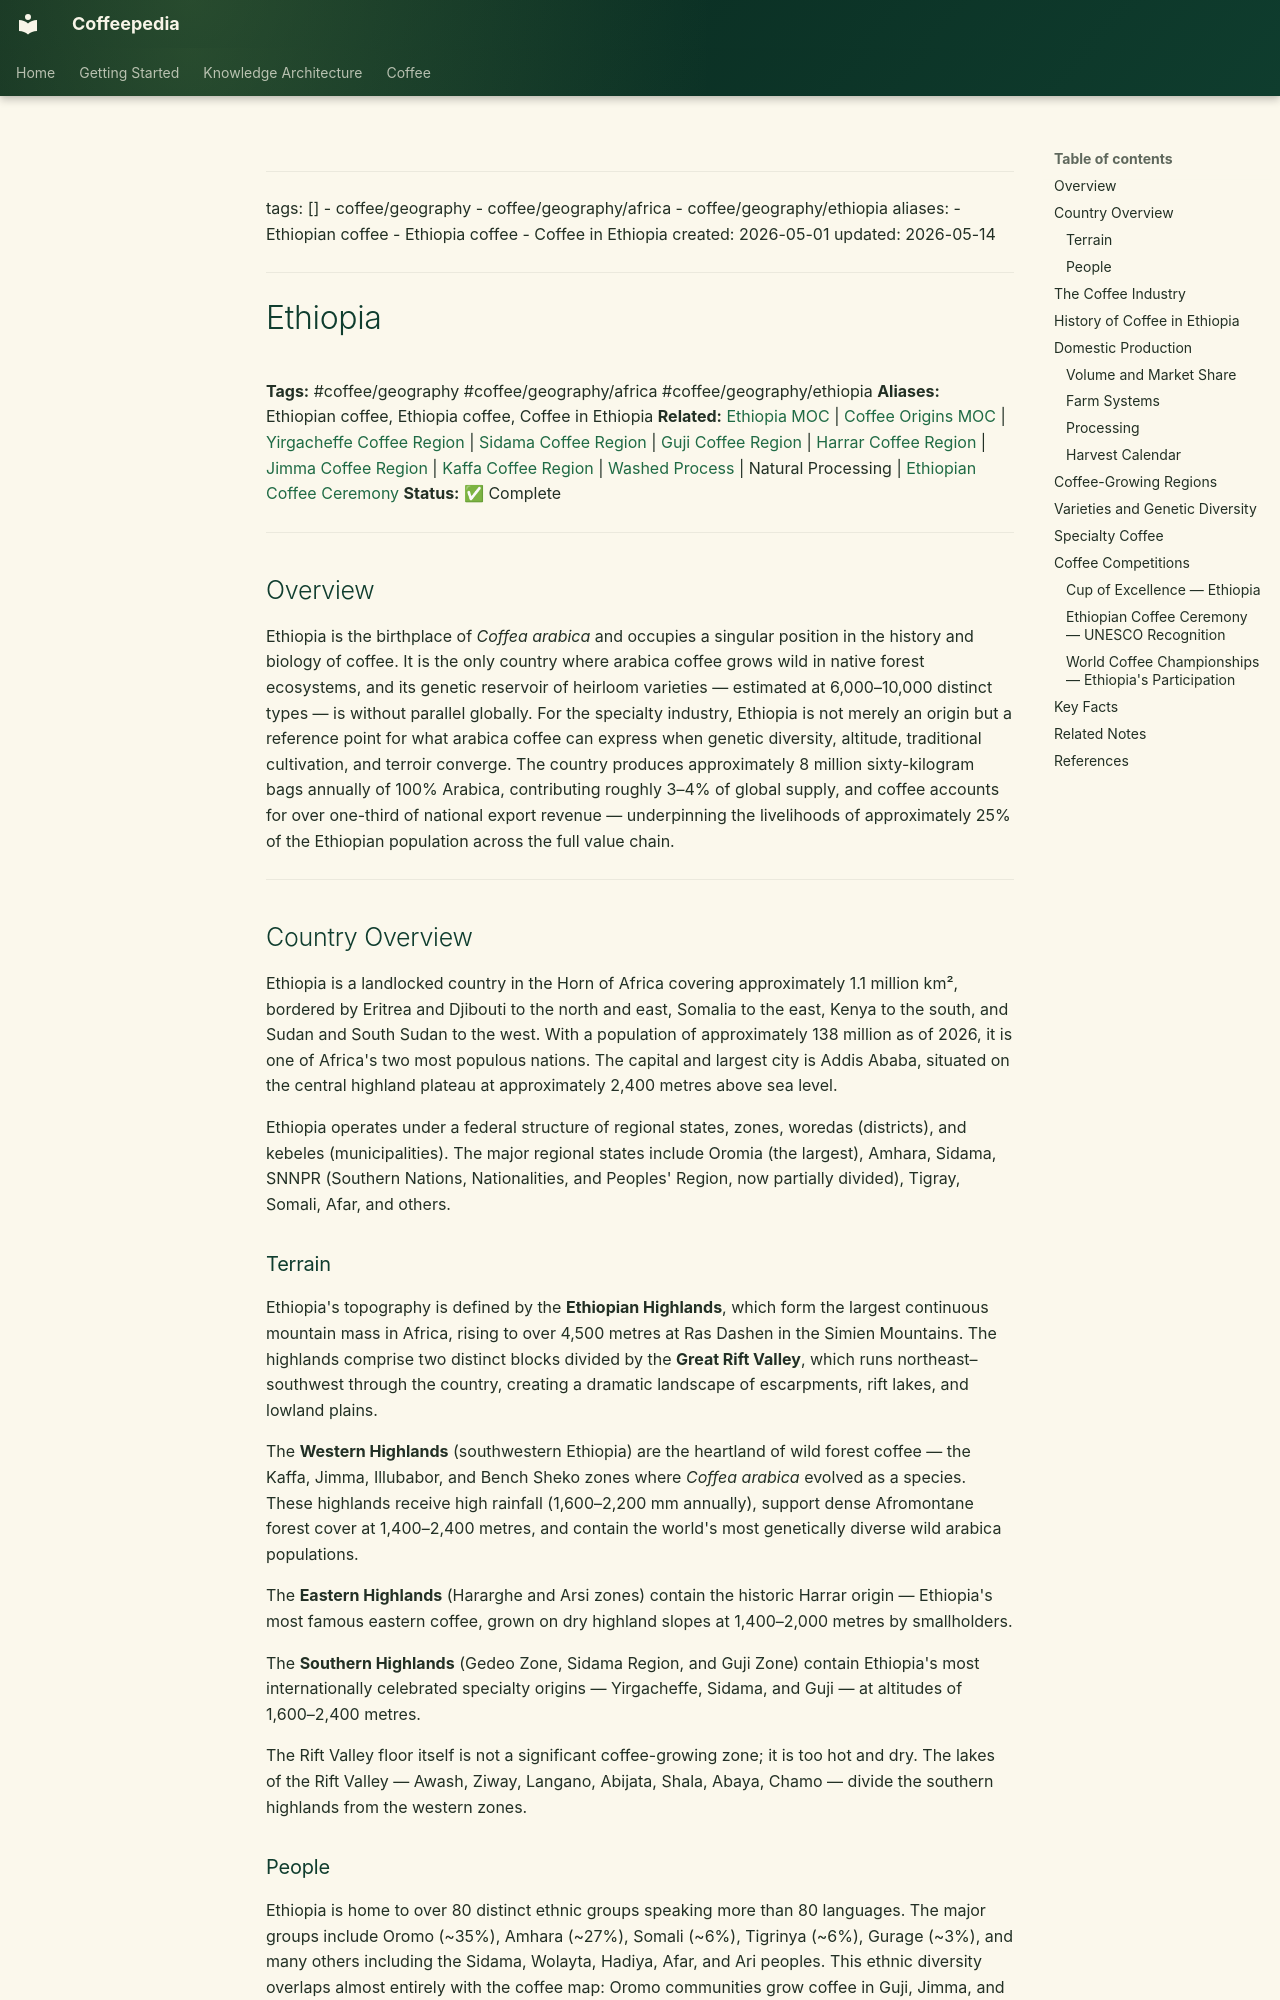

repository: Vauldt/all-about-coffee · page: coffee/coffee-geography/ethiopia/index.html · generator: mkdocs

---
tags: []
  - coffee/geography
  - coffee/geography/africa
  - coffee/geography/ethiopia
aliases:
  - Ethiopian coffee
  - Ethiopia coffee
  - Coffee in Ethiopia
created: 2026-05-01
updated: 2026-05-14
---

# Ethiopia

**Tags:** #coffee/geography #coffee/geography/africa #coffee/geography/ethiopia
**Aliases:** Ethiopian coffee, Ethiopia coffee, Coffee in Ethiopia
**Related:** [Ethiopia MOC](../maps-of-content/ethiopia-moc.md) | [Coffee Origins MOC](../maps-of-content/coffee-origins-moc.md) | [Yirgacheffe Coffee Region](yirgacheffe-coffee-region.md) | [Sidama Coffee Region](sidama-coffee-region.md) | [Guji Coffee Region](guji-coffee-region.md) | [Harrar Coffee Region](harrar-coffee-region.md) | [Jimma Coffee Region](jimma-coffee-region.md) | [Kaffa Coffee Region](kaffa-coffee-region.md) | [Washed Process](../coffee-processing/washed-process.md) | Natural Processing | [Ethiopian Coffee Ceremony](../around-the-world/african-coffee/ethiopian-coffee/ethiopian-coffee-ceremony.md)
**Status:** ✅ Complete

---

## Overview

Ethiopia is the birthplace of *Coffea arabica* and occupies a singular position in the history and biology of coffee. It is the only country where arabica coffee grows wild in native forest ecosystems, and its genetic reservoir of heirloom varieties — estimated at 6,000–10,000 distinct types — is without parallel globally. For the specialty industry, Ethiopia is not merely an origin but a reference point for what arabica coffee can express when genetic diversity, altitude, traditional cultivation, and terroir converge. The country produces approximately 8 million sixty-kilogram bags annually of 100% Arabica, contributing roughly 3–4% of global supply, and coffee accounts for over one-third of national export revenue — underpinning the livelihoods of approximately 25% of the Ethiopian population across the full value chain.

---

## Country Overview

Ethiopia is a landlocked country in the Horn of Africa covering approximately 1.1 million km², bordered by Eritrea and Djibouti to the north and east, Somalia to the east, Kenya to the south, and Sudan and South Sudan to the west. With a population of approximately 138 million as of 2026, it is one of Africa's two most populous nations. The capital and largest city is Addis Ababa, situated on the central highland plateau at approximately 2,400 metres above sea level.

Ethiopia operates under a federal structure of regional states, zones, woredas (districts), and kebeles (municipalities). The major regional states include Oromia (the largest), Amhara, Sidama, SNNPR (Southern Nations, Nationalities, and Peoples' Region, now partially divided), Tigray, Somali, Afar, and others.

### Terrain

Ethiopia's topography is defined by the **Ethiopian Highlands**, which form the largest continuous mountain mass in Africa, rising to over 4,500 metres at Ras Dashen in the Simien Mountains. The highlands comprise two distinct blocks divided by the **Great Rift Valley**, which runs northeast–southwest through the country, creating a dramatic landscape of escarpments, rift lakes, and lowland plains.

The **Western Highlands** (southwestern Ethiopia) are the heartland of wild forest coffee — the Kaffa, Jimma, Illubabor, and Bench Sheko zones where *Coffea arabica* evolved as a species. These highlands receive high rainfall (1,600–2,200 mm annually), support dense Afromontane forest cover at 1,400–2,400 metres, and contain the world's most genetically diverse wild arabica populations.

The **Eastern Highlands** (Hararghe and Arsi zones) contain the historic Harrar origin — Ethiopia's most famous eastern coffee, grown on dry highland slopes at 1,400–2,000 metres by smallholders.

The **Southern Highlands** (Gedeo Zone, Sidama Region, and Guji Zone) contain Ethiopia's most internationally celebrated specialty origins — Yirgacheffe, Sidama, and Guji — at altitudes of 1,600–2,400 metres.

The Rift Valley floor itself is not a significant coffee-growing zone; it is too hot and dry. The lakes of the Rift Valley — Awash, Ziway, Langano, Abijata, Shala, Abaya, Chamo — divide the southern highlands from the western zones.
